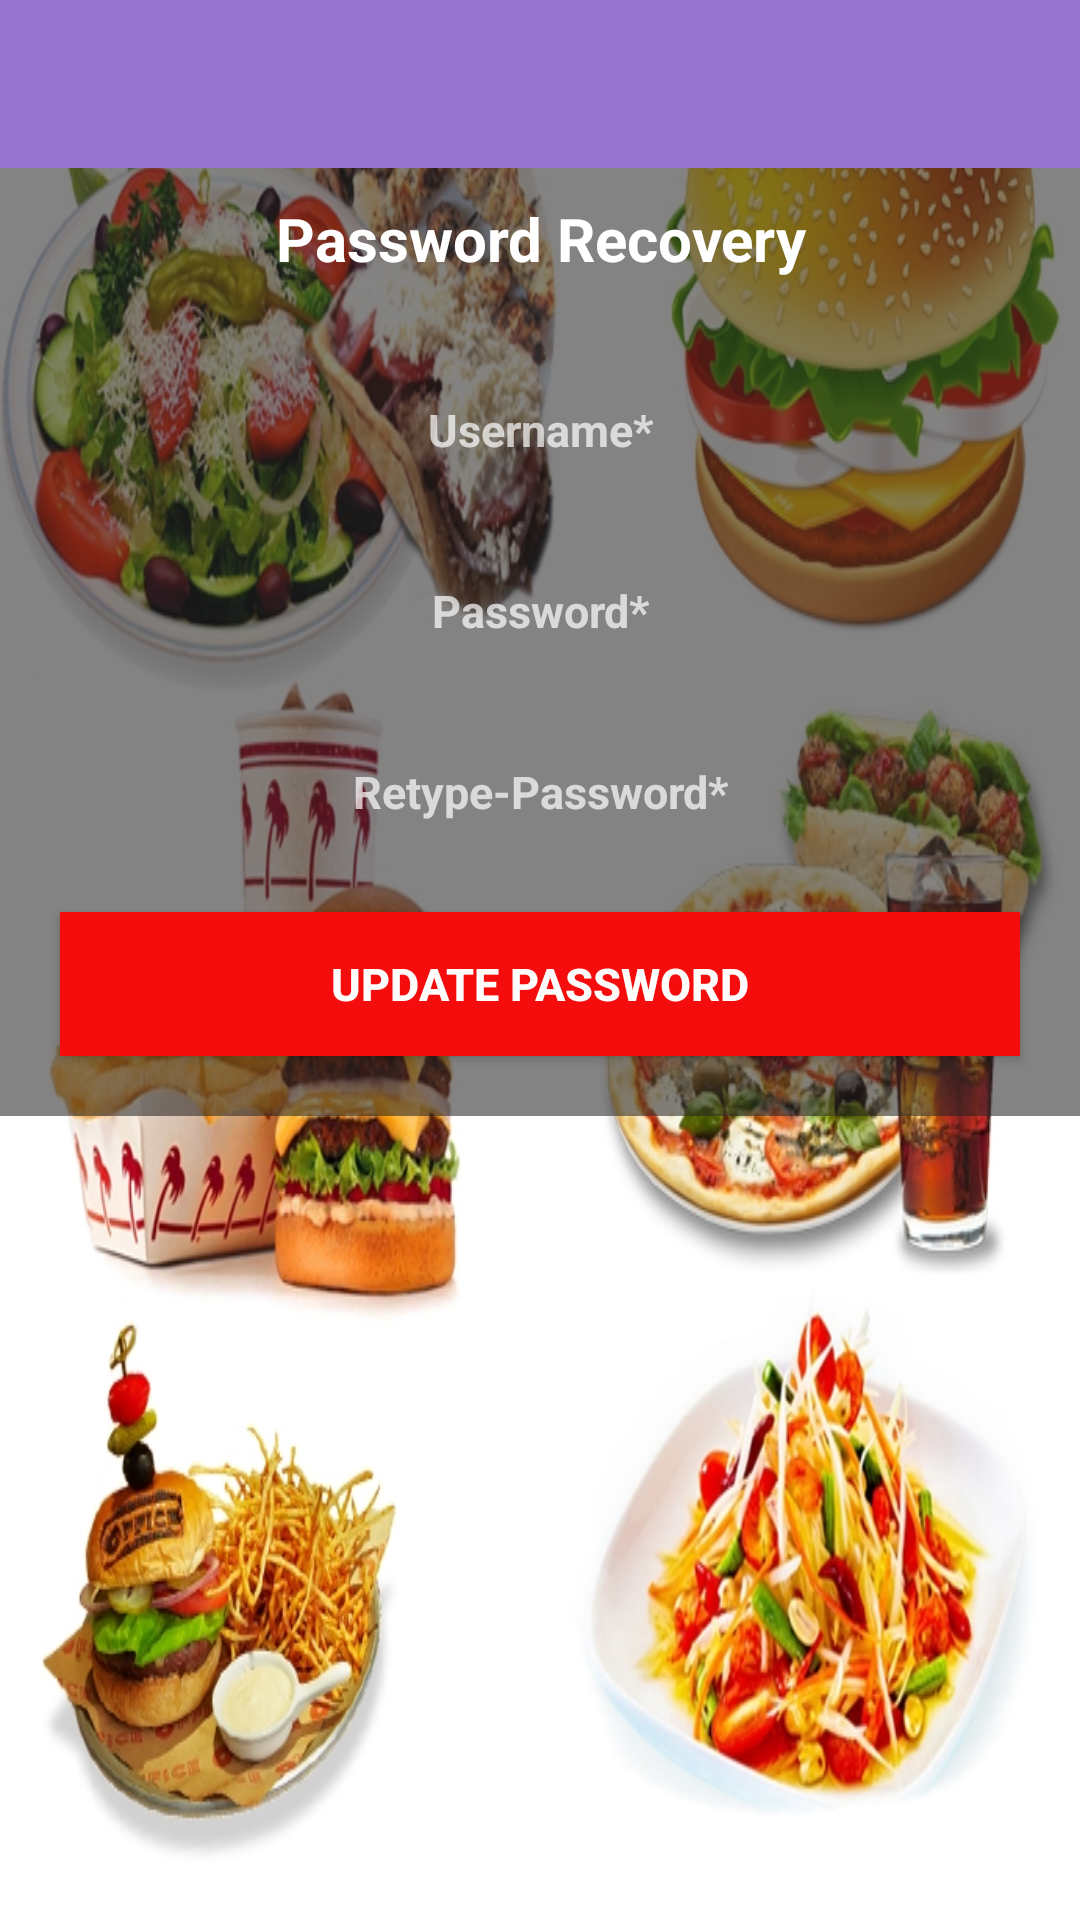

The Android layout XML behind this screen, and the referenced resources:
<!-- AndroidManifest.xml: application theme AppTheme -->
<!-- res/layout/activity_forgot_password.xml -->
<?xml version="1.0" encoding="utf-8"?>
<LinearLayout xmlns:android="http://schemas.android.com/apk/res/android"
    android:layout_width="match_parent"
    android:layout_height="match_parent"
    android:background="@drawable/eelocomescreen"
    android:orientation="vertical">
    <include
        android:id="@+id/app_bar"
        layout="@layout/app_bar"
        android:layout_width="match_parent"
        android:layout_height="wrap_content"
        android:layout_alignParentLeft="true"
        android:layout_alignParentStart="true"
        android:layout_alignParentRight="true"
        android:layout_alignParentEnd="true"></include>
    <ScrollView
        android:layout_below="@+id/app_bar"
        android:layout_width="match_parent"
        android:layout_height="wrap_content">
        />
    <LinearLayout
        android:layout_gravity="center_vertical"
        android:layout_width="match_parent"
        android:layout_height="match_parent"
        android:background="#90262525"
        android:orientation="vertical"
        android:weightSum="1">
        <TextView
            android:padding="10dp"
            android:layout_width="match_parent"
            android:layout_height="wrap_content"
            android:gravity="center"
            android:text="Password Recovery"
            android:textStyle="bold"
            android:textColor="#FFF"
            android:textSize="20sp" />

        <EditText
            android:id="@+id/updateuser"
            android:layout_width="match_parent"
            android:layout_height="wrap_content"
            android:layout_marginLeft="20dp"
            android:layout_marginRight="20dp"
            android:layout_marginTop="20dp"
            android:background="@drawable/edittext_border"
            android:gravity="center"
            android:hint="Username*"
            android:padding="10dp"
            android:textColor="#FFFCFC"
            android:textSize="15sp"
            android:textStyle="bold" />

        <EditText
            android:id="@+id/updatepassword"
            android:layout_width="match_parent"
            android:layout_height="wrap_content"
            android:layout_marginLeft="20dp"
            android:layout_marginRight="20dp"
            android:layout_marginTop="20dp"
            android:background="@drawable/edittext_border"
            android:gravity="center"
            android:hint="Password*"
            android:padding="10dp"
            android:password="true"
            android:textColor="#FFFCFC"
            android:textSize="15sp"
            android:textStyle="bold" />

        <EditText
            android:id="@+id/updatepassword1"
            android:layout_width="match_parent"
            android:layout_height="wrap_content"
            android:layout_marginLeft="20dp"
            android:layout_marginRight="20dp"
            android:layout_marginTop="20dp"
            android:background="@drawable/edittext_border"
            android:gravity="center"
            android:hint="Retype-Password*"
            android:padding="10dp"

            android:password="true"
            android:textColor="#FFFCFC"
            android:textSize="15sp"
            android:textStyle="bold" />


        <Button
            android:id="@+id/update"
            android:layout_width="match_parent"
            android:layout_height="wrap_content"
            android:layout_gravity="center_horizontal"
            android:layout_marginBottom="20dp"
            android:layout_marginLeft="20dp"
            android:layout_marginRight="20dp"
            android:layout_marginTop="20dp"
            android:background="#F50C0C"
            android:gravity="center"
            android:padding="10dp"
            android:text="Update Password"
            android:textColor="#FFFCFC"
            android:textSize="15sp"
            android:textStyle="bold" />


    </LinearLayout>
    </ScrollView>
</LinearLayout>
<!-- res/layout/app_bar.xml (included above) -->
<?xml version="1.0" encoding="utf-8"?>
<android.support.v7.widget.Toolbar xmlns:android="http://schemas.android.com/apk/res/android"
    xmlns:app="http://schemas.android.com/apk/res-auto"
    app:theme="@style/MyCustomToolbarTheme"
    app:popupTheme="@style/ThemeOverlay.AppCompat.Dark"
    android:layout_width="match_parent"
    android:layout_height="wrap_content"
    android:background="@color/primaryColor">

</android.support.v7.widget.Toolbar>
<!-- resources referenced by this layout -->
<resources>
  <color name="primaryColor">#9575CD</color>
  <!-- drawable eelocomescreen: jpg bitmap (drawable, 361585 bytes) -->
  <style name="MyCustomToolbarTheme" parent="ThemeOverlay.AppCompat.Light">
          <item name="android:textColorPrimary">#FFF</item>
          <item name="android:textColorSecondary">#FFF</item>
  
      </style>
  <style name="AppTheme" parent="AppTheme.Base">
          
      </style>
  <style name="AppTheme.Base" parent="Theme.AppCompat.NoActionBar">
          <item name="colorPrimary">@color/primaryColor</item>
          <item name="colorPrimaryDark">@color/primaryColorDark</item>
          <item name="colorAccent">@color/colorAccent</item>
      </style>
  <color name="primaryColorDark">#FFF</color>
  <color name="colorAccent">#2E1F27</color>
</resources>
